Labelled photos from "data", an image-classification folder in atharv-Aade/Plant-Disease-Detection. The possible labels are: healthy, infected.

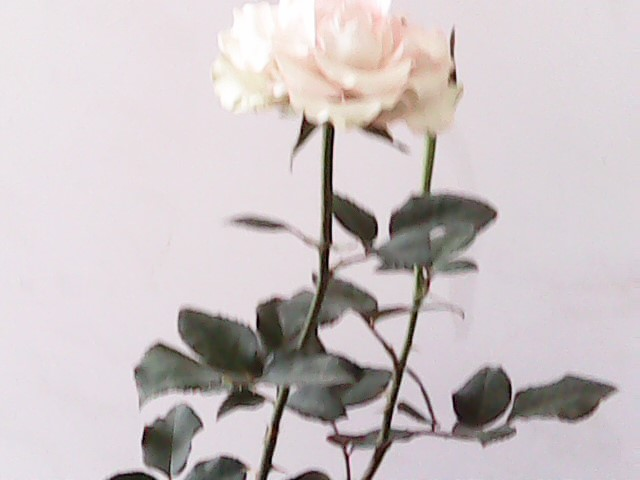
Label: healthy

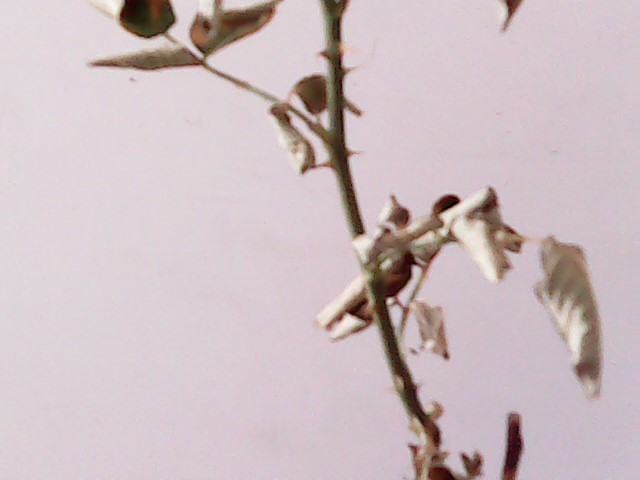
Label: infected

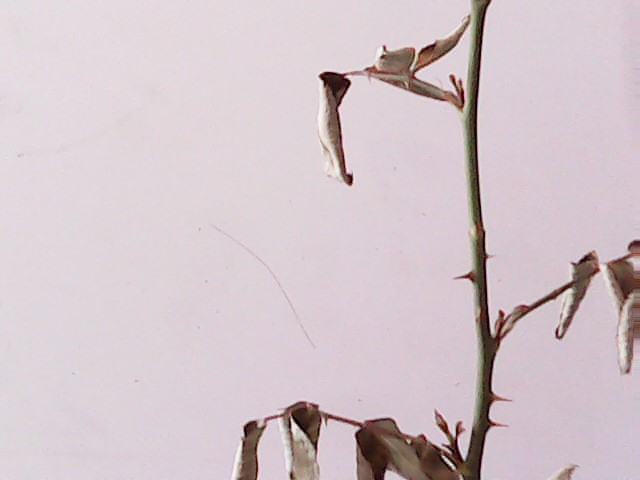
Label: infected

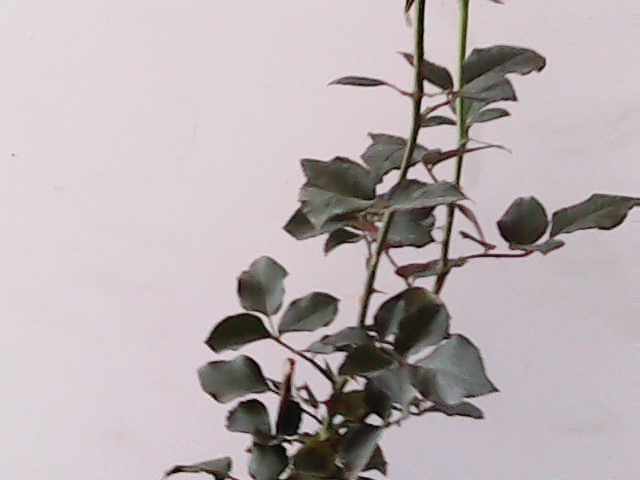
Label: healthy

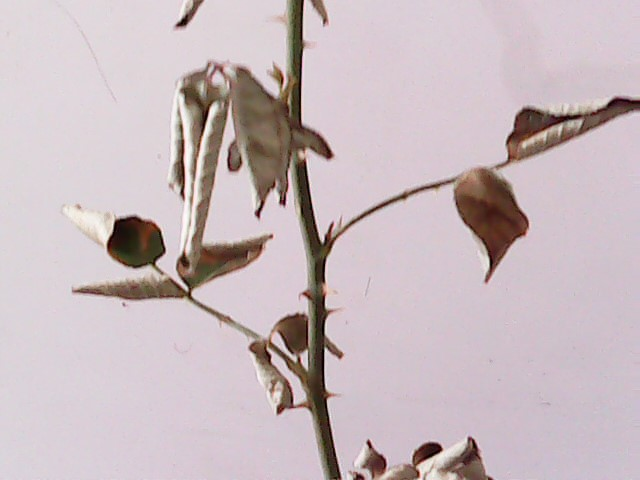
Label: infected

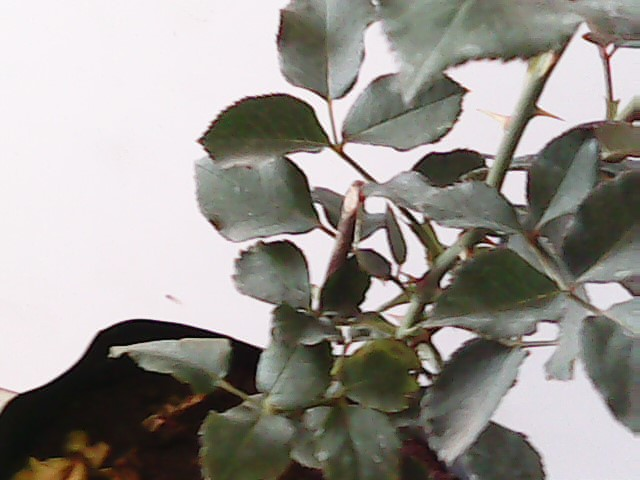
Label: healthy
